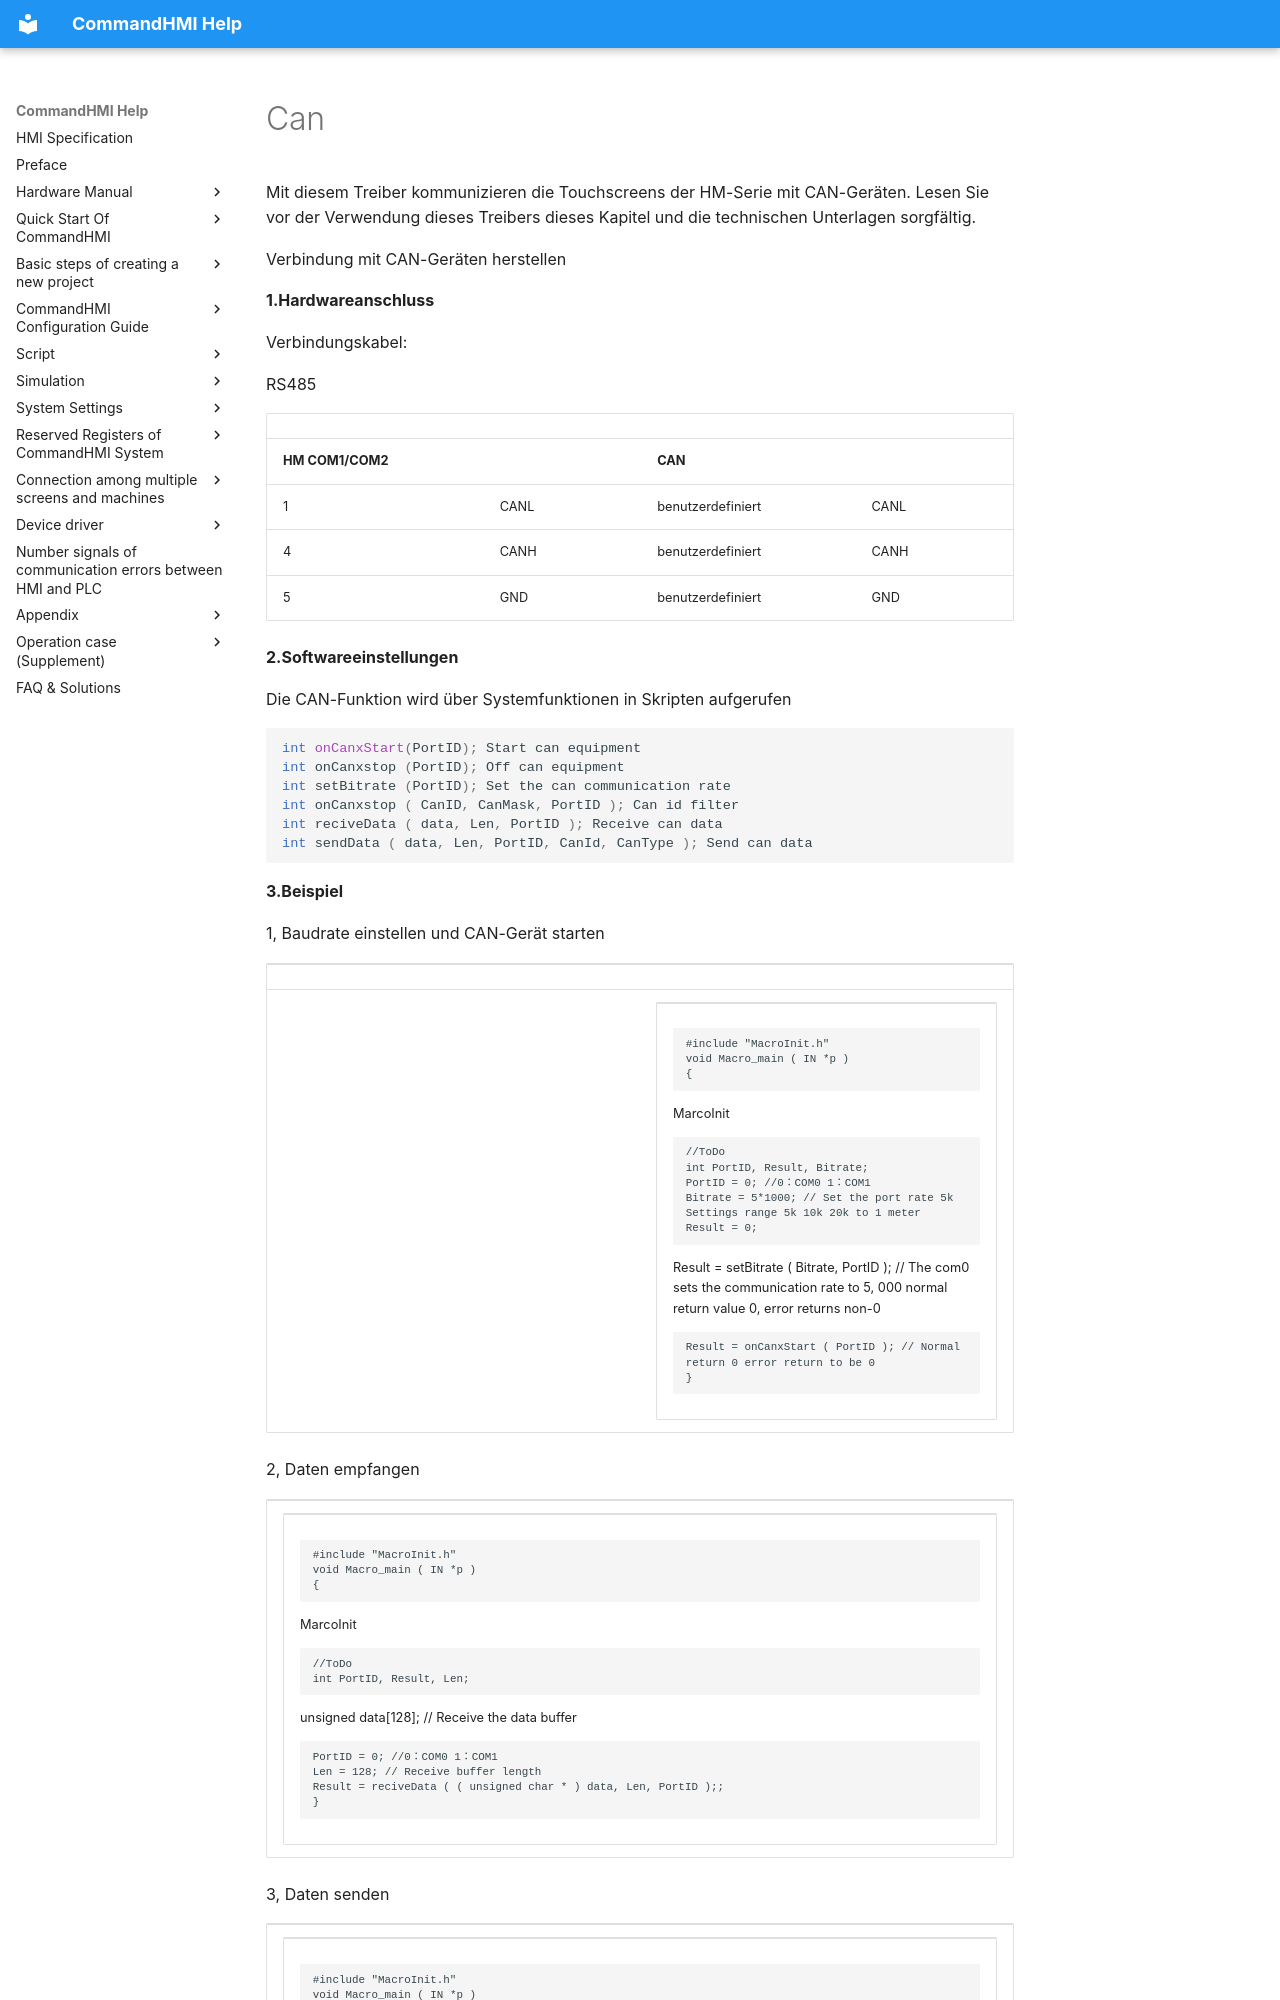

repository: AceAutomation/commandhmi-aide · page: de/drivers/can_communication.html · generator: mkdocs

# Can

Mit diesem Treiber kommunizieren die Touchscreens der HM-Serie mit CAN-Geräten. Lesen Sie vor der Verwendung dieses Treibers dieses Kapitel und die technischen Unterlagen sorgfältig.

Verbindung mit CAN-Geräten herstellen

**1.Hardwareanschluss**

Verbindungskabel:

RS485

|                  |      |                 |      |
|------------------|------|-----------------|------|
| **HM COM1/COM2** |      | **CAN**         |      |
| 1                | CANL | benutzerdefiniert | CANL |
| 4                | CANH | benutzerdefiniert | CANH |
| 5                | GND  | benutzerdefiniert | GND  |

**2.Softwareeinstellungen**

Die CAN-Funktion wird über Systemfunktionen in Skripten aufgerufen

```c
int onCanxStart(PortID); Start can equipment
int onCanxstop (PortID); Off can equipment
int setBitrate (PortID); Set the can communication rate
int onCanxstop ( CanID, CanMask, PortID ); Can id filter
int reciveData ( data, Len, PortID ); Receive can data
int sendData ( data, Len, PortID, CanId, CanType ); Send can data
```

**3.Beispiel**

 1, Baudrate einstellen und CAN-Gerät starten

<table>
<colgroup>
<col style="width: 50%" />
<col style="width: 50%" />
</colgroup>
<tbody>
<tr class="odd">
<td></td>
<td></td>
</tr>
<tr class="even">
<td></td>
<td><table>
<colgroup>
<col style="width: 100%" />
</colgroup>
<tbody>
<tr class="odd">
<td><div class="sourceCode" id="cb1"><pre class="sourceCode c"><code class="sourceCode c"><span id="cb1-1"><a href="#cb1-1" aria-hidden="true" tabindex="-1"></a><span class="pp">#include </span><span class="im">&quot;MacroInit.h&quot;</span></span>
<span id="cb1-2"><a href="#cb1-2" aria-hidden="true" tabindex="-1"></a><span class="dt">void</span> Macro_main <span class="op">(</span> IN <span class="op">*</span>p <span class="op">)</span></span>
<span id="cb1-3"><a href="#cb1-3" aria-hidden="true" tabindex="-1"></a><span class="op">{</span></span></code></pre></div>
<p>         MarcoInit</p>
<div class="sourceCode" id="cb2"><pre class="sourceCode c"><code class="sourceCode c"><span id="cb2-1"><a href="#cb2-1" aria-hidden="true" tabindex="-1"></a><span class="co">//ToDo</span></span>
<span id="cb2-2"><a href="#cb2-2" aria-hidden="true" tabindex="-1"></a><span class="dt">int</span> PortID<span class="op">,</span> Result<span class="op">,</span> Bitrate<span class="op">;</span></span>
<span id="cb2-3"><a href="#cb2-3" aria-hidden="true" tabindex="-1"></a>PortID <span class="op">=</span> <span class="dv">0</span><span class="op">;</span> <span class="co">//0：COM0 1：COM1</span></span>
<span id="cb2-4"><a href="#cb2-4" aria-hidden="true" tabindex="-1"></a>Bitrate <span class="op">=</span> <span class="dv">5</span><span class="op">*</span><span class="dv">1000</span><span class="op">;</span> <span class="co">// Set the port rate 5k Settings range 5k 10k 20k to 1 meter</span></span>
<span id="cb2-5"><a href="#cb2-5" aria-hidden="true" tabindex="-1"></a>Result <span class="op">=</span> <span class="dv">0</span><span class="op">;</span></span></code></pre></div>
<p>         Result = setBitrate ( Bitrate, PortID );    // The com0 sets the communication rate to 5, 000 normal return value 0, error returns non-0</p>
<div class="sourceCode" id="cb3"><pre class="sourceCode c"><code class="sourceCode c"><span id="cb3-1"><a href="#cb3-1" aria-hidden="true" tabindex="-1"></a>Result <span class="op">=</span> onCanxStart <span class="op">(</span> PortID <span class="op">);</span> <span class="co">// Normal return 0 error return to be 0</span></span>
<span id="cb3-2"><a href="#cb3-2" aria-hidden="true" tabindex="-1"></a><span class="op">}</span></span></code></pre></div></td>
</tr>
</tbody>
</table>
 </td>
</tr>
</tbody>
</table>

2, Daten empfangen

<table>
<colgroup>
<col style="width: 100%" />
</colgroup>
<tbody>
<tr class="odd">
<td><table>
<colgroup>
<col style="width: 100%" />
</colgroup>
<tbody>
<tr class="odd">
<td><div class="sourceCode" id="cb1"><pre class="sourceCode c"><code class="sourceCode c"><span id="cb1-1"><a href="#cb1-1" aria-hidden="true" tabindex="-1"></a><span class="pp">#include </span><span class="im">&quot;MacroInit.h&quot;</span></span>
<span id="cb1-2"><a href="#cb1-2" aria-hidden="true" tabindex="-1"></a><span class="dt">void</span> Macro_main <span class="op">(</span> IN <span class="op">*</span>p <span class="op">)</span></span>
<span id="cb1-3"><a href="#cb1-3" aria-hidden="true" tabindex="-1"></a><span class="op">{</span></span></code></pre></div>
<p>    MarcoInit</p>
<div class="sourceCode" id="cb2"><pre class="sourceCode c"><code class="sourceCode c"><span id="cb2-1"><a href="#cb2-1" aria-hidden="true" tabindex="-1"></a><span class="co">//ToDo</span></span>
<span id="cb2-2"><a href="#cb2-2" aria-hidden="true" tabindex="-1"></a><span class="dt">int</span> PortID<span class="op">,</span> Result<span class="op">,</span> Len<span class="op">;</span></span></code></pre></div>
<p>    unsigned data[128];                // Receive the data buffer</p>
<div class="sourceCode" id="cb3"><pre class="sourceCode c"><code class="sourceCode c"><span id="cb3-1"><a href="#cb3-1" aria-hidden="true" tabindex="-1"></a>PortID <span class="op">=</span> <span class="dv">0</span><span class="op">;</span> <span class="co">//0：COM0 1：COM1</span></span>
<span id="cb3-2"><a href="#cb3-2" aria-hidden="true" tabindex="-1"></a>Len <span class="op">=</span> <span class="dv">128</span><span class="op">;</span> <span class="co">// Receive buffer length</span></span>
<span id="cb3-3"><a href="#cb3-3" aria-hidden="true" tabindex="-1"></a>Result <span class="op">=</span> reciveData <span class="op">(</span> <span class="op">(</span> <span class="dt">unsigned</span> <span class="dt">char</span> <span class="op">*</span> <span class="op">)</span> data<span class="op">,</span> Len<span class="op">,</span> PortID <span class="op">);;</span></span>
<span id="cb3-4"><a href="#cb3-4" aria-hidden="true" tabindex="-1"></a><span class="op">}</span></span></code></pre></div></td>
</tr>
</tbody>
</table>
 </td>
</tr>
</tbody>
</table>

3, Daten senden
